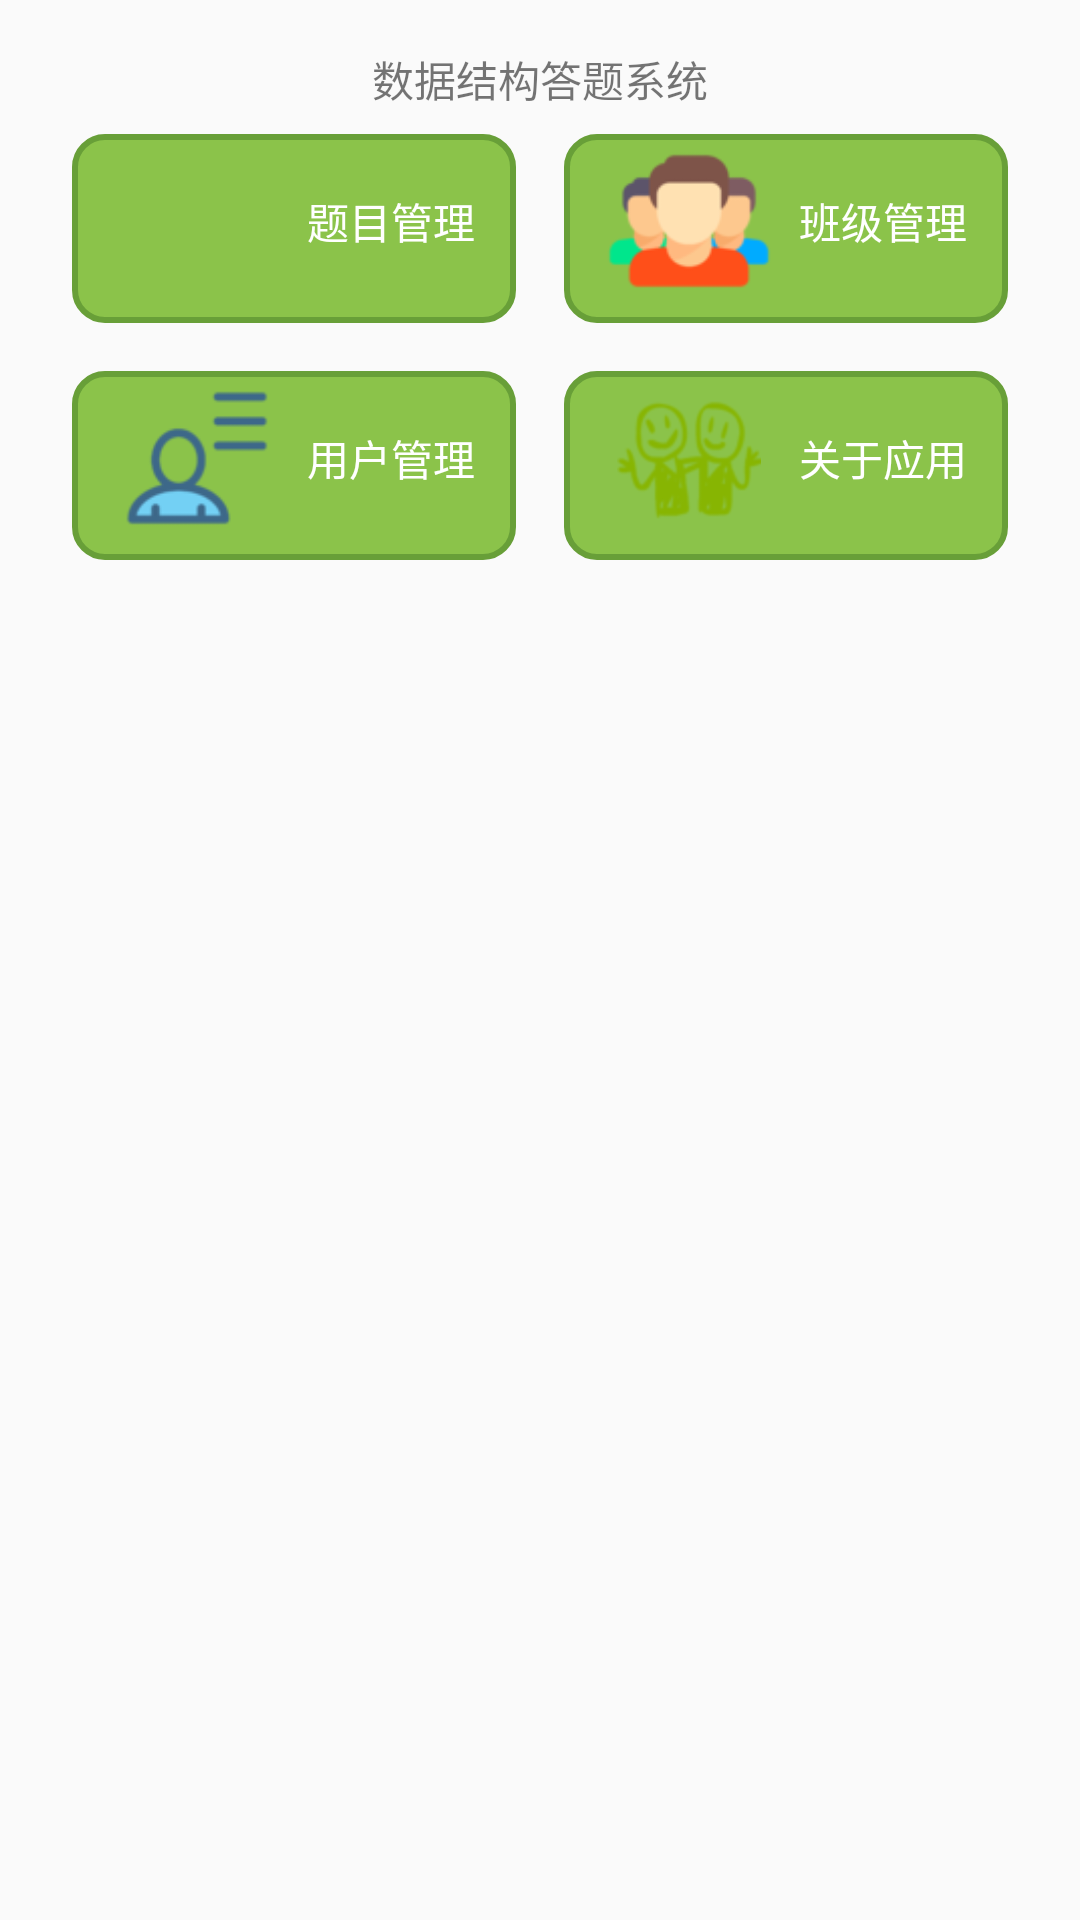

Write the Android layout XML for this screen, with the resource values it uses.
<!-- AndroidManifest.xml: application theme MyAppTheme -->
<!-- res/layout/fragment_manage_home.xml -->
<?xml version="1.0" encoding="utf-8"?>
<RelativeLayout xmlns:android="http://schemas.android.com/apk/res/android"
    android:layout_width="match_parent"
    android:layout_height="match_parent"
    android:layout_marginTop="56dp"
    android:paddingBottom="@dimen/activity_vertical_margin"
    android:paddingLeft="@dimen/activity_horizontal_margin"
    android:paddingRight="@dimen/activity_horizontal_margin"
    android:paddingTop="@dimen/activity_vertical_margin">

    <LinearLayout
        android:layout_width="match_parent"
        android:layout_height="wrap_content"
        android:orientation="vertical">

        <TextView
            android:layout_width="match_parent"
            android:layout_height="wrap_content"
            android:gravity="center_horizontal"
            android:text="@string/app_name" />

        <LinearLayout

            android:layout_width="match_parent"
            android:layout_height="wrap_content"
            android:orientation="horizontal">

            <LinearLayout
                android:id="@+id/manage_home_question"
                android:layout_width="match_parent"
                android:layout_height="wrap_content"
                android:layout_margin="8dp"
                android:layout_weight="1"
                android:clickable="true"
                android:background="@drawable/button_select"
                android:orientation="horizontal">

                <ImageView
                    android:layout_width="@dimen/buttonSize"
                    android:layout_height="@dimen/buttonSize"
                    android:layout_weight="3"
                    android:src="@mipmap/timuguanli" />

                <TextView
                    android:layout_width="wrap_content"
                    android:layout_height="wrap_content"
                    android:layout_gravity="center_vertical"
                    android:layout_weight="1"
                    android:text="题目管理"
                    android:textColor="@color/buttonTextColor" />
            </LinearLayout>

            <LinearLayout
                android:id="@+id/manage_home_class"
                android:layout_width="match_parent"
                android:layout_height="wrap_content"
                android:layout_margin="8dp"
                android:layout_weight="1"
                android:clickable="true"
                android:background="@drawable/button_select"
                android:orientation="horizontal">

                <ImageView
                    android:layout_width="@dimen/buttonSize"
                    android:layout_height="@dimen/buttonSize"
                    android:layout_weight="3"
                    android:src="@mipmap/banjiguanli" />

                <TextView
                    android:layout_width="wrap_content"
                    android:layout_height="wrap_content"
                    android:layout_gravity="center_vertical"
                    android:layout_weight="1"
                    android:text="班级管理"
                    android:textColor="@color/buttonTextColor" />
            </LinearLayout>
        </LinearLayout>

        <LinearLayout
            android:layout_width="match_parent"
            android:layout_height="wrap_content"
            android:orientation="horizontal">

            <LinearLayout
                android:id="@+id/manage_home_user"
                android:layout_width="match_parent"
                android:layout_height="wrap_content"
                android:layout_margin="8dp"
                android:layout_weight="1"
                android:clickable="true"
                android:background="@drawable/button_select"
                android:orientation="horizontal">

                <ImageView
                    android:layout_width="@dimen/buttonSize"
                    android:layout_height="@dimen/buttonSize"
                    android:layout_weight="3"
                    android:src="@mipmap/yonghuguanli" />

                <TextView
                    android:layout_width="wrap_content"
                    android:layout_height="wrap_content"
                    android:layout_gravity="center_vertical"
                    android:layout_weight="1"
                    android:text="用户管理"
                    android:textColor="@color/buttonTextColor" />
            </LinearLayout>

            <LinearLayout
                android:id="@+id/manage_home_about"
                android:layout_width="match_parent"
                android:layout_height="wrap_content"
                android:layout_margin="8dp"
                android:layout_weight="1"
                android:clickable="true"
                android:background="@drawable/button_select"
                android:orientation="horizontal">

                <ImageView
                    android:layout_width="@dimen/buttonSize"
                    android:layout_height="@dimen/buttonSize"
                    android:layout_weight="3"
                    android:src="@mipmap/about_app" />

                <TextView
                    android:layout_width="wrap_content"
                    android:layout_height="wrap_content"
                    android:layout_gravity="center_vertical"
                    android:layout_weight="1"
                    android:text="关于应用"
                    android:textColor="@color/buttonTextColor" />
            </LinearLayout>
        </LinearLayout>

    </LinearLayout>

</RelativeLayout>
<!-- resources referenced by this layout -->
<resources>
  <color name="buttonTextColor">#ffffff</color>
  <dimen name="activity_horizontal_margin">16dp</dimen>
  <dimen name="activity_vertical_margin">16dp</dimen>
  <dimen name="buttonSize">48dp</dimen>
  <!-- drawable button_select (drawable) -->
  <?xml version="1.0" encoding="utf-8"?>
  <selector xmlns:android="http://schemas.android.com/apk/res/android">
      <item android:state_pressed="true" android:drawable="@drawable/button_shape_pressed" />
      <item android:state_pressed="false" android:drawable="@drawable/button_shape" />
  </selector>
  <!-- mipmap about_app: png bitmap (mipmap-hdpi, 6109 bytes) -->
  <!-- mipmap banjiguanli: png bitmap (drawable, 2599 bytes) -->
  <!-- mipmap timuguanli: png bitmap (drawable, 1453 bytes) -->
  <!-- mipmap yonghuguanli: png bitmap (mipmap-hdpi, 3108 bytes) -->
  <string name="app_name">数据结构答题系统</string>
  <style name="MyAppTheme" parent="Theme.AppCompat.Light.DarkActionBar">
          <item name="windowActionBar">false</item>
          <item name="windowNoTitle">true</item>
  
          
          <item name="colorPrimary">@color/colorPrimary</item>
          <item name="colorPrimaryDark">@color/colorPrimaryDark</item>
          <item name="colorAccent">@color/colorAccent</item>
      </style>
  <!-- drawable button_shape_pressed (drawable) -->
  <?xml version="1.0" encoding="utf-8"?>
  <shape xmlns:android="http://schemas.android.com/apk/res/android">
  
      <solid android:color="#ffffff" />
  
      <corners android:radius="10dp" />
  
      <padding
          android:bottom="10dp"
          android:left="5dp"
          android:right="5dp"
          android:top="5dp" />
      <solid android:color="#4CAF50" />
      <stroke
          android:width="3dp"
          android:color="#4CAF50" />
  
  </shape>
  <!-- drawable button_shape (drawable) -->
  <?xml version="1.0" encoding="utf-8"?>
  <shape xmlns:android="http://schemas.android.com/apk/res/android">
  
      <solid android:color="#ffffff" />
  
      <corners android:radius="10dp" />
  
      <padding
          android:bottom="10dp"
          android:left="5dp"
          android:right="5dp"
          android:top="5dp" />
      <solid android:color="@color/colorPrimary" />
      <stroke
          android:width="2dp"
          android:color="@color/colorPrimaryDark" />
  
  </shape>
  <color name="colorPrimary">#8BC34A</color>
  <color name="colorPrimaryDark">#689F38</color>
  <color name="colorAccent">#4CAF50</color>
</resources>
